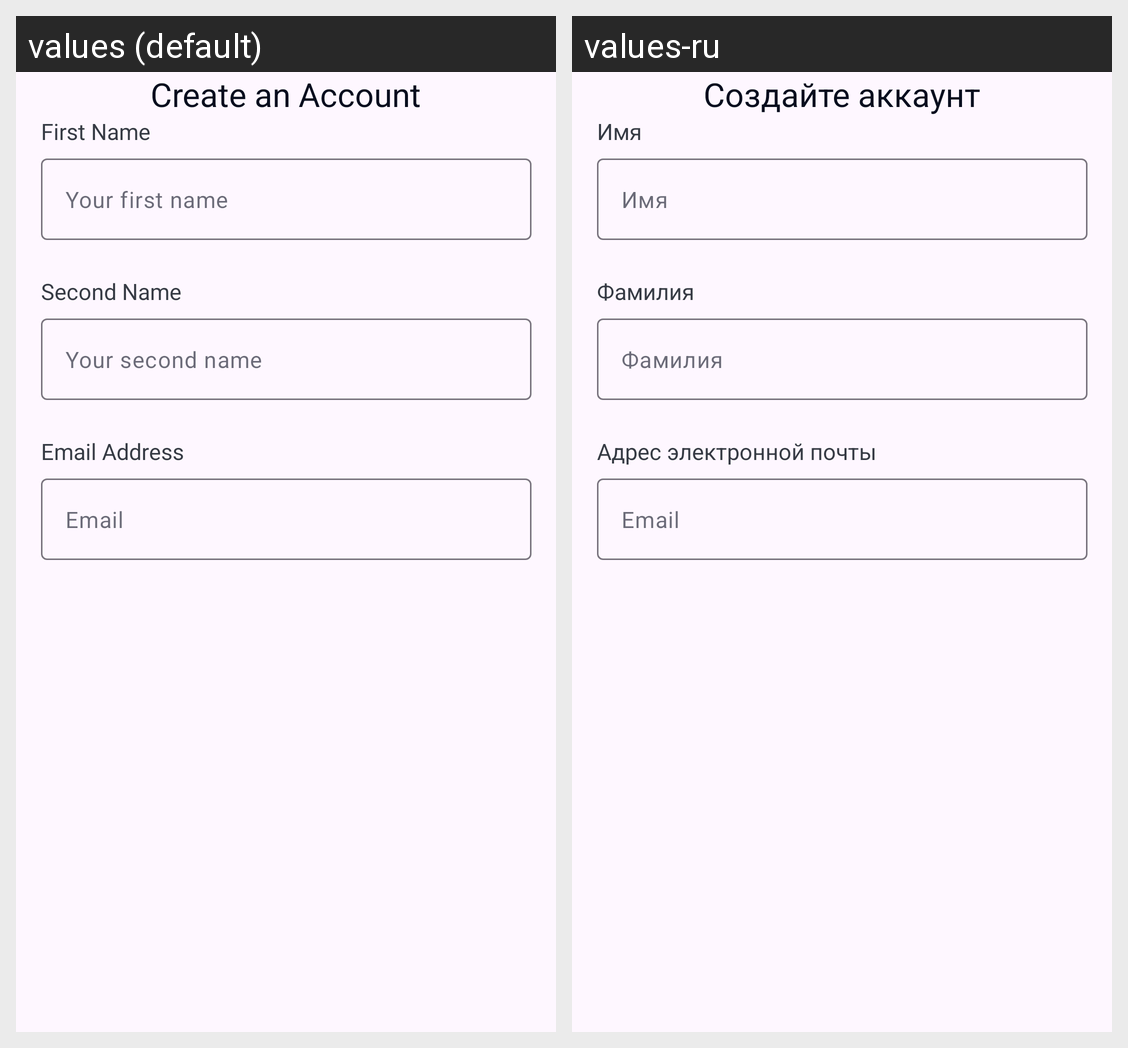

The Android screen above is rendered under two locales of the same app. Produce the string resources it draws, with the default and per-locale values.
Android screen res/layout/fragment_signup1.xml rendered under 2 locales, left to right: values (default), values-ru. Device: Nexus 5 (rendered at 1080×1920; each locale shown at half size, 540×960, under a caption strip naming it); theme Theme.MobileApp.
Strings drawn on this screen, with the default value and each locale's value (text and hints the layout hard-codes, and strings that could not be matched under every locale, appear in the picture but are not listed):

signup_welcome
  values: Create an Account
  values-ru: Создайте аккаунт

signup_first_title
  values: First Name
  values-ru: Имя

signup_first_name_hint
  values: Your first name
  values-ru: Имя

signup_second_title
  values: Second Name
  values-ru: Фамилия

signup_second_name_hint
  values: Your second name
  values-ru: Фамилия

signup_email_title
  values: Email Address
  values-ru: Адрес электронной почты

signup_email_hint
  values: Email
  values-ru: Email  [not translated; the default value is used]
